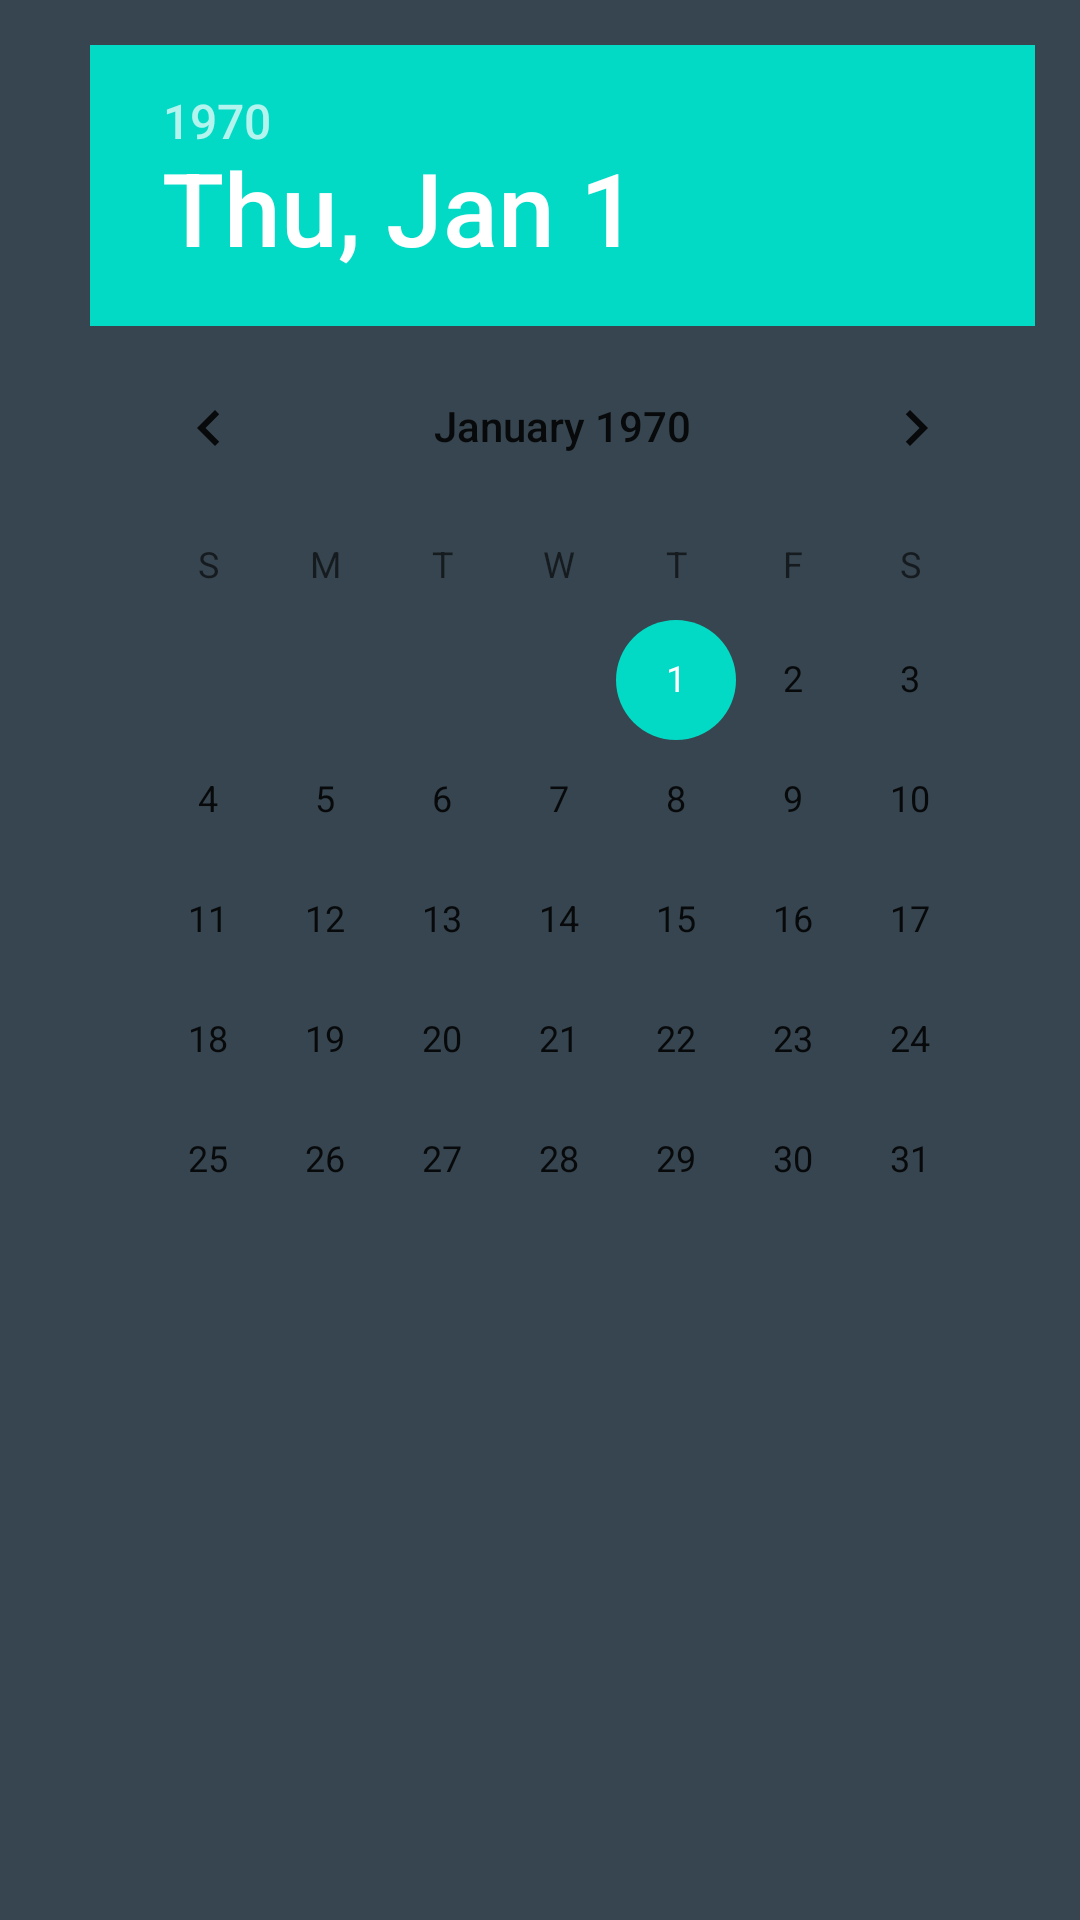

Here is an Android app screen rendered from its layout file. Give the layout XML and the strings, colors and styles it references.
<!-- AndroidManifest.xml: application theme Theme.ValorantStore -->
<!-- res/layout/home_fragment_layout.xml -->
<?xml version="1.0" encoding="utf-8"?>
<LinearLayout xmlns:android="http://schemas.android.com/apk/res/android"
    xmlns:tools="http://schemas.android.com/tools"
    android:layout_width="match_parent"
    android:layout_height="match_parent"
    android:background="@color/charcoal"
    android:orientation="vertical">


    <DatePicker
        android:id="@+id/calendarView"
        android:layout_width="match_parent"
        android:layout_gravity="center"
        android:layout_margin="15dp"
        android:paddingStart="15dp"
        android:layout_height="wrap_content"
        tools:ignore="RtlSymmetry" />


</LinearLayout>
<!-- resources referenced by this layout -->
<resources>
  <color name="charcoal">#36454F</color>
  <style name="Theme.ValorantStore" parent="Base.Theme.ValorantStore" />
  <style name="Base.Theme.ValorantStore" parent="Theme.MaterialComponents.Light.NoActionBar">
          
          
      </style>
</resources>
